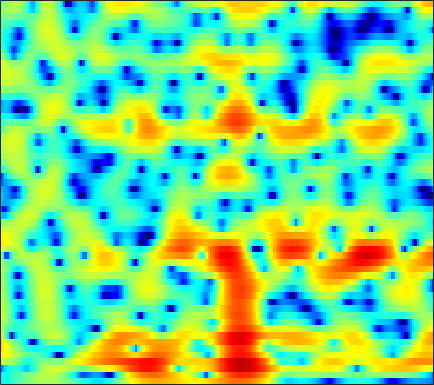

Values plotted in this chart, from the file beside it:
-5.4116, -5.0868, -4.6406, -4.1743, -3.8211, -3.3358, -2.8292, -2.4414, -1.9194, -1.4103, -0.92237, -0.58135, -0.13855, 0.26471, 0.5436, 0.88125, 1.1713, 1.3508, 1.5432, 1.6781, 1.7624, 1.7928, 1.7847, 1.7234
-5.705, -5.365, -4.901, -4.425, -4.066, -3.592, -3.124, -2.785, -2.336, -1.888, -1.442, -1.107, -0.6569, -0.2073, 0.125, 0.5561, 0.9661, 1.249, 1.587, 1.869, 2.086, 2.195, 2.27, 2.248
-11.46, -8.815, -6.503, -5.041, -4.32, -3.782, -3.665, -3.823, -4.347, -5.2, -6.257, -6.973, -7.341, -6.589, -5.45, -3.702, -2.048, -0.9636, 0.265, 1.248, 2.032, 2.497, 2.974, 3.306
2.214, 2.147, 2.057, 1.911, 1.731, 1.352, 0.7894, 0.2312, -0.6933, -1.818, -3.033, -3.858, -4.522, -4.412, -3.888, -2.91, -1.895, -1.223, -0.5155, -0.0311, 0.2449, 0.3345, 0.3156, 0.2
5.617, 5.218, 4.663, 4.076, 3.612, 2.964, 2.288, 1.773, 1.085, 0.4154, -0.2158, -0.6448, -1.134, -1.525, -1.768, -2.011, -2.221, -2.372, -2.631, -3.014, -3.6, -4.213, -5.359, -7.065
6.621, 6, 5.141, 4.25, 3.565, 2.639, 1.703, 0.9998, 0.04763, -0.9161, -1.895, -2.62, -3.537, -4.311, -4.751, -5.074, -5.098, -4.922, -4.608, -4.315, -4.141, -4.086, -4.162, -4.419
6.83, 5.74, 4.222, 2.719, 1.667, 0.4722, -0.4644, -1.042, -1.771, -2.6, -3.753, -4.957, -7.272, -11.08, -16.34, -29.98, -13.43, -9.17, -5.7, -3.436, -1.906, -1.082, -0.2934, 0.1947
4.089, 2.138, -1.194, -6.027, -12.05, -25.96, -10.96, -7.429, -4.926, -3.611, -2.964, -2.779, -2.766, -2.832, -2.824, -2.573, -1.952, -1.296, -0.3392, 0.5948, 1.432, 1.943, 2.46, 2.785
2.422, 1.299, -0.2571, -1.723, -2.627, -3.43, -3.734, -3.692, -3.409, -3.024, -2.607, -2.299, -1.883, -1.442, -1.083, -0.5867, -0.08056, 0.2975, 0.7924, 1.227, 1.596, 1.803, 1.973, 2.018
2.649, 1.952, 0.944, -0.1069, -0.8932, -1.909, -2.838, -3.428, -3.982, -4.2, -4.022, -3.658, -2.942, -2.103, -1.448, -0.5964, 0.1687, 0.673, 1.243, 1.685, 1.984, 2.109, 2.135, 1.997
3.211, 2.555, 1.48, 0.1644, -0.9994, -2.85, -5.193, -7.446, -11.47, -16.05, -13.9, -10.28, -6.581, -3.923, -2.39, -0.7654, 0.5062, 1.264, 2.054, 2.611, 2.93, 3.032, 2.982, 2.72
2.82, 2.187, 1.16, -0.07057, -1.123, -2.662, -4.325, -5.599, -7.079, -7.866, -7.494, -6.532, -4.876, -3.165, -1.969, -0.5775, 0.5891, 1.313, 2.061, 2.584, 2.875, 2.952, 2.861, 2.545
2.324, 1.616, 0.5149, -0.7513, -1.768, -3.146, -4.39, -5.131, -5.71, -5.726, -5.181, -4.487, -3.347, -2.133, -1.233, -0.1063, 0.8741, 1.494, 2.147, 2.589, 2.829, 2.865, 2.718, 2.356
2.421, 1.541, 0.1288, -1.616, -3.208, -5.843, -9.272, -12.54, -16.07, -13.08, -8.988, -6.612, -4.105, -2.125, -0.8925, 0.4781, 1.583, 2.233, 2.901, 3.324, 3.518, 3.504, 3.275, 2.807
2.1, 1.261, -0.09756, -1.696, -3.05, -5.047, -7.107, -8.476, -9.344, -8.673, -6.903, -5.371, -3.458, -1.757, -0.6267, 0.6557, 1.695, 2.317, 2.947, 3.354, 3.521, 3.485, 3.242, 2.757
1.565, 0.7571, -0.514, -1.962, -3.109, -4.631, -5.959, -6.638, -6.968, -6.508, -5.496, -4.514, -3.058, -1.633, -0.6531, 0.4974, 1.426, 1.995, 2.549, 2.887, 3.017, 2.994, 2.79, 2.404
1.895, 0.9994, -0.4666, -2.318, -3.994, -6.819, -10.81, -15.1, -18.62, -12.51, -7.946, -5.605, -3.226, -1.372, -0.2709, 0.9048, 1.793, 2.282, 2.715, 2.908, 2.903, 2.777, 2.46, 2.024
2.659, 1.771, 0.4586, -1, -2.164, -3.758, -5.325, -6.2, -6.419, -5.417, -3.799, -2.505, -0.9341, 0.3519, 1.128, 1.933, 2.507, 2.765, 2.912, 2.826, 2.496, 2.075, 1.3, 0.3233
2.125, 0.806, -0.6603, -1.52, -1.77, -1.713, -1.414, -1.13, -0.6762, -0.1215, 0.4512, 0.8768, 1.448, 1.946, 2.267, 2.601, 2.793, 2.831, 2.717, 2.387, 1.762, 1.088, -0.1641, -1.99
0.501, -3.305, -12.84, -13.7, -6.559, -2.39, -0.1893, 0.8189, 1.603, 1.973, 2.092, 2.046, 1.869, 1.705, 1.651, 1.708, 1.822, 1.939, 1.964, 1.801, 1.402, 0.9392, 0.07434, -1.068
4.715, 3.487, 2.154, 1.615, 1.675, 2.113, 2.52, 2.635, 2.478, 1.832, 0.7331, -0.4261, -2.481, -4.734, -5.846, -5.487, -3.865, -2.712, -1.637, -1.132, -1.106, -1.356, -2.009, -2.731
5.972, 5.553, 5.042, 4.598, 4.29, 3.885, 3.4, 2.934, 2.093, 0.9235, -0.7851, -2.441, -5.371, -9.192, -11.44, -10.26, -7.572, -6.138, -5.034, -4.681, -5.001, -5.685, -7.13, -9.467
4.841, 4.714, 4.502, 4.245, 4.035, 3.691, 3.254, 2.866, 2.21, 1.42, 0.4523, -0.3496, -1.462, -2.476, -3.108, -3.714, -4.098, -4.334, -4.768, -5.385, -6.261, -7.092, -8.455, -10.08
3.004, 3.004, 2.986, 2.977, 2.968, 2.943, 2.883, 2.783, 2.582, 2.265, 1.87, 1.488, 0.9196, 0.2814, -0.2472, -1.024, -1.897, -2.626, -3.724, -4.995, -6.372, -7.394, -8.553, -9.132
0.1517, 0.07447, 0.1968, 0.5551, 0.9258, 1.483, 2.024, 2.372, 2.736, 2.95, 3.029, 2.975, 2.775, 2.393, 2.001, 1.295, 0.3377, -0.5679, -2.089, -4.103, -6.861, -9.714, -15.32, -19.28
-7.052, -8.255, -7.964, -5.902, -4.176, -2.154, -0.5459, 0.4398, 1.482, 2.284, 2.839, 3.137, 3.34, 3.338, 3.204, 2.83, 2.226, 1.587, 0.4937, -0.905, -2.591, -3.962, -5.607, -6.165
-12.39, -15.26, -14.84, -10.99, -8.503, -5.941, -3.982, -2.77, -1.409, -0.273, 0.6764, 1.265, 1.888, 2.334, 2.531, 2.633, 2.555, 2.385, 2.019, 1.535, 1.001, 0.6066, 0.1968, -0.051
-7.956, -8.521, -8.847, -8.701, -8.363, -7.683, -6.778, -5.955, -4.679, -3.33, -1.97, -1.036, 0.07098, 0.9805, 1.532, 2.09, 2.452, 2.623, 2.715, 2.688, 2.559, 2.42, 2.195, 1.935
-7.332, -7.91, -8.817, -9.847, -10.75, -12.11, -12.95, -12.45, -10.09, -7.195, -4.652, -3.039, -1.255, 0.1421, 0.9892, 1.878, 2.53, 2.886, 3.209, 3.385, 3.419, 3.365, 3.174, 2.865
-8.348, -8.749, -9.383, -10.4, -11.61, -14.14, -17.67, -17.52, -12.45, -8.117, -4.96, -3.175, -1.294, 0.1251, 0.9552, 1.827, 2.5, 2.882, 3.267, 3.525, 3.653, 3.656, 3.523, 3.219
-12.08, -10.95, -9.335, -8.181, -7.558, -6.908, -6.196, -5.524, -4.356, -3.021, -1.747, -0.8994, -0.005896, 0.6589, 1.033, 1.403, 1.71, 1.957, 2.32, 2.692, 3.03, 3.208, 3.314, 3.187
-14.36, -10.68, -7.15, -4.746, -3.395, -2.022, -0.9609, -0.301, 0.3907, 0.9111, 1.194, 1.26, 1.078, 0.5834, 0.017, -0.8916, -1.695, -1.88, -1.333, -0.1774, 1.06, 1.845, 2.585, 2.953
-4.693, -3.635, -2.103, -0.7679, 0.1321, 1.116, 1.847, 2.228, 2.535, 2.567, 2.304, 1.871, 0.9331, -0.582, -2.241, -5.644, -12.28, -31.75, -11.5, -5.268, -2.005, -0.4156, 0.9842, 1.794
-1.204, -0.5033, 0.346, 1.111, 1.594, 2.119, 2.464, 2.595, 2.602, 2.371, 1.928, 1.413, 0.5068, -0.6591, -1.691, -3.124, -4.318, -4.752, -4.463, -3.461, -2.29, -1.475, -0.6294, -0.05413
0.7679, 1.196, 1.688, 2.128, 2.378, 2.603, 2.696, 2.671, 2.473, 2.116, 1.581, 1.086, 0.3005, -0.5511, -1.209, -1.999, -2.584, -2.862, -2.966, -2.789, -2.436, -2.138, -1.766, -1.51
2.139, 2.397, 2.729, 2.984, 3.127, 3.212, 3.168, 3.035, 2.711, 2.223, 1.535, 0.9071, -0.07667, -1.21, -2.096, -3.27, -4.223, -4.652, -4.748, -4.396, -3.8, -3.349, -2.82, -2.499
2.474, 2.764, 3.15, 3.452, 3.62, 3.735, 3.692, 3.54, 3.191, 2.62, 1.823, 1.032, -0.3114, -2.094, -3.789, -6.739, -10.67, -13.18, -11.8, -8.385, -5.856, -4.529, -3.384, -2.772
0.7822, 1.478, 2.281, 2.938, 3.283, 3.574, 3.667, 3.614, 3.371, 2.916, 2.262, 1.61, 0.4803, -0.9915, -2.393, -4.689, -7.329, -8.653, -8.006, -5.826, -3.913, -2.887, -2.097, -1.849
-2.962, -1.324, 0.2076, 1.236, 1.746, 2.149, 2.323, 2.339, 2.207, 1.989, 1.666, 1.389, 0.9843, 0.5441, 0.1986, -0.2031, -0.4515, -0.4861, -0.303, 0.07691, 0.4573, 0.6306, 0.6059, 0.1375
-3.967, -2.92, -1.935, -1.32, -1.08, -1.006, -1.14, -1.348, -1.641, -1.839, -1.956, -1.914, -1.64, -1.138, -0.6469, 0.07343, 0.8595, 1.395, 2.033, 2.557, 2.917, 3.039, 2.966, 2.552
-5.105, -4.901, -4.783, -5.027, -5.449, -6.293, -7.425, -8.307, -9.282, -10.1, -10.72, -10.87, -9.93, -7.736, -5.701, -3.181, -1.103, 0.1947, 1.588, 2.633, 3.369, 3.725, 3.965, 3.968
-8.604, -8.057, -7.805, -8.345, -9.377, -11.79, -15.86, -20.31, -22.77, -20.1, -19.93, -22.56, -23.82, -14.44, -9.905, -5.634, -2.628, -0.9005, 0.8859, 2.204, 3.148, 3.66, 4.109, 4.335
-9.837, -8.387, -7.524, -7.568, -8.153, -9.666, -11.8, -13.37, -14.2, -13.31, -11.92, -10.85, -9.138, -7.099, -5.413, -3.289, -1.418, -0.225, 1.097, 2.129, 2.911, 3.36, 3.786, 4.028
-4.191, -3.781, -3.459, -3.407, -3.538, -3.885, -4.288, -4.517, -4.652, -4.535, -4.151, -3.723, -3.016, -2.188, -1.561, -0.7165, 0.03777, 0.5439, 1.108, 1.563, 1.923, 2.138, 2.38, 2.572
0.3011, 0.3662, 0.4327, 0.4274, 0.3792, 0.2807, 0.1546, 0.05594, -0.04251, -0.08633, -0.07133, -0.03513, 0.02631, 0.08993, 0.1119, 0.08908, 0.008416, -0.1147, -0.3536, -0.6466, -0.9374, -1.104, -1.168, -0.9848
2.6, 2.63, 2.643, 2.612, 2.559, 2.453, 2.309, 2.179, 1.986, 1.77, 1.509, 1.278, 0.9064, 0.4291, 0.008858, -0.6864, -1.53, -2.285, -3.461, -4.869, -6.505, -7.752, -8.933, -8.61
3.509, 3.539, 3.498, 3.4, 3.295, 3.118, 2.914, 2.746, 2.484, 2.158, 1.743, 1.355, 0.7112, -0.1167, -0.8764, -2.093, -3.565, -4.826, -6.719, -8.909, -11.66, -14.59, -21.14, -19.69
3.85, 3.771, 3.555, 3.26, 3.019, 2.715, 2.457, 2.294, 2.094, 1.864, 1.546, 1.205, 0.5482, -0.3891, -1.342, -2.978, -5.134, -7.092, -9.97, -12.27, -12.73, -12.09, -10.72, -8.932
3.666, 3.262, 2.537, 1.673, 1.02, 0.3176, -0.04999, -0.04534, 0.2313, 0.6072, 0.8934, 0.9632, 0.7789, 0.2234, -0.4956, -1.926, -4.121, -6.424, -10.96, -17, -13.68, -9.758, -6.171, -3.693
1.531, 0.6358, -1.012, -3.286, -5.525, -9.016, -10.49, -8.716, -5.696, -3.375, -1.768, -0.9305, -0.2199, 0.0698, 0.04936, -0.2822, -0.8799, -1.439, -2.132, -2.432, -2.103, -1.477, -0.401, 0.7167
-1.542, -2.502, -4.228, -6.601, -8.83, -12.13, -13.52, -12.01, -9.131, -6.706, -4.792, -3.62, -2.351, -1.377, -0.8156, -0.2693, 0.1255, 0.3407, 0.6004, 0.8826, 1.233, 1.542, 1.987, 2.433
-3.236, -3.848, -4.908, -6.202, -7.234, -8.504, -9.376, -9.609, -9.298, -8.307, -6.818, -5.594, -3.973, -2.5, -1.547, -0.4529, 0.4275, 0.9821, 1.597, 2.094, 2.497, 2.74, 2.991, 3.146
-3.72, -3.99, -4.686, -5.75, -6.824, -8.681, -11.11, -13.41, -16.06, -14.38, -10.47, -7.906, -5.152, -3.003, -1.686, -0.2493, 0.8929, 1.597, 2.351, 2.924, 3.33, 3.531, 3.662, 3.626
-3.313, -3.281, -3.615, -4.376, -5.24, -6.841, -9.063, -11.12, -13.33, -12.15, -8.93, -6.699, -4.274, -2.35, -1.149, 0.1766, 1.267, 1.94, 2.673, 3.226, 3.594, 3.751, 3.786, 3.621
-2.119, -1.933, -1.923, -2.169, -2.496, -3.065, -3.69, -4.084, -4.356, -4.203, -3.674, -3.106, -2.255, -1.379, -0.7385, 0.1092, 0.9151, 1.479, 2.151, 2.691, 3.061, 3.206, 3.209, 2.983
-0.5314, -0.3025, -0.1132, -0.05178, -0.08642, -0.2246, -0.4287, -0.6047, -0.8457, -1.091, -1.347, -1.531, -1.742, -1.848, -1.782, -1.399, -0.6793, 0.003764, 0.9334, 1.732, 2.306, 2.549, 2.612, 2.359
0.4902, 0.8047, 1.161, 1.436, 1.578, 1.665, 1.621, 1.483, 1.137, 0.5497, -0.3341, -1.269, -2.985, -5.284, -7.034, -7.519, -5.068, -2.909, -0.5724, 1.065, 2.095, 2.523, 2.669, 2.359
-0.8637, -0.3369, 0.324, 0.9177, 1.312, 1.74, 1.998, 2.054, 1.9, 1.438, 0.5817, -0.4014, -2.345, -5.23, -7.876, -8.905, -5.373, -2.74, -0.181, 1.51, 2.505, 2.873, 2.904, 2.455
